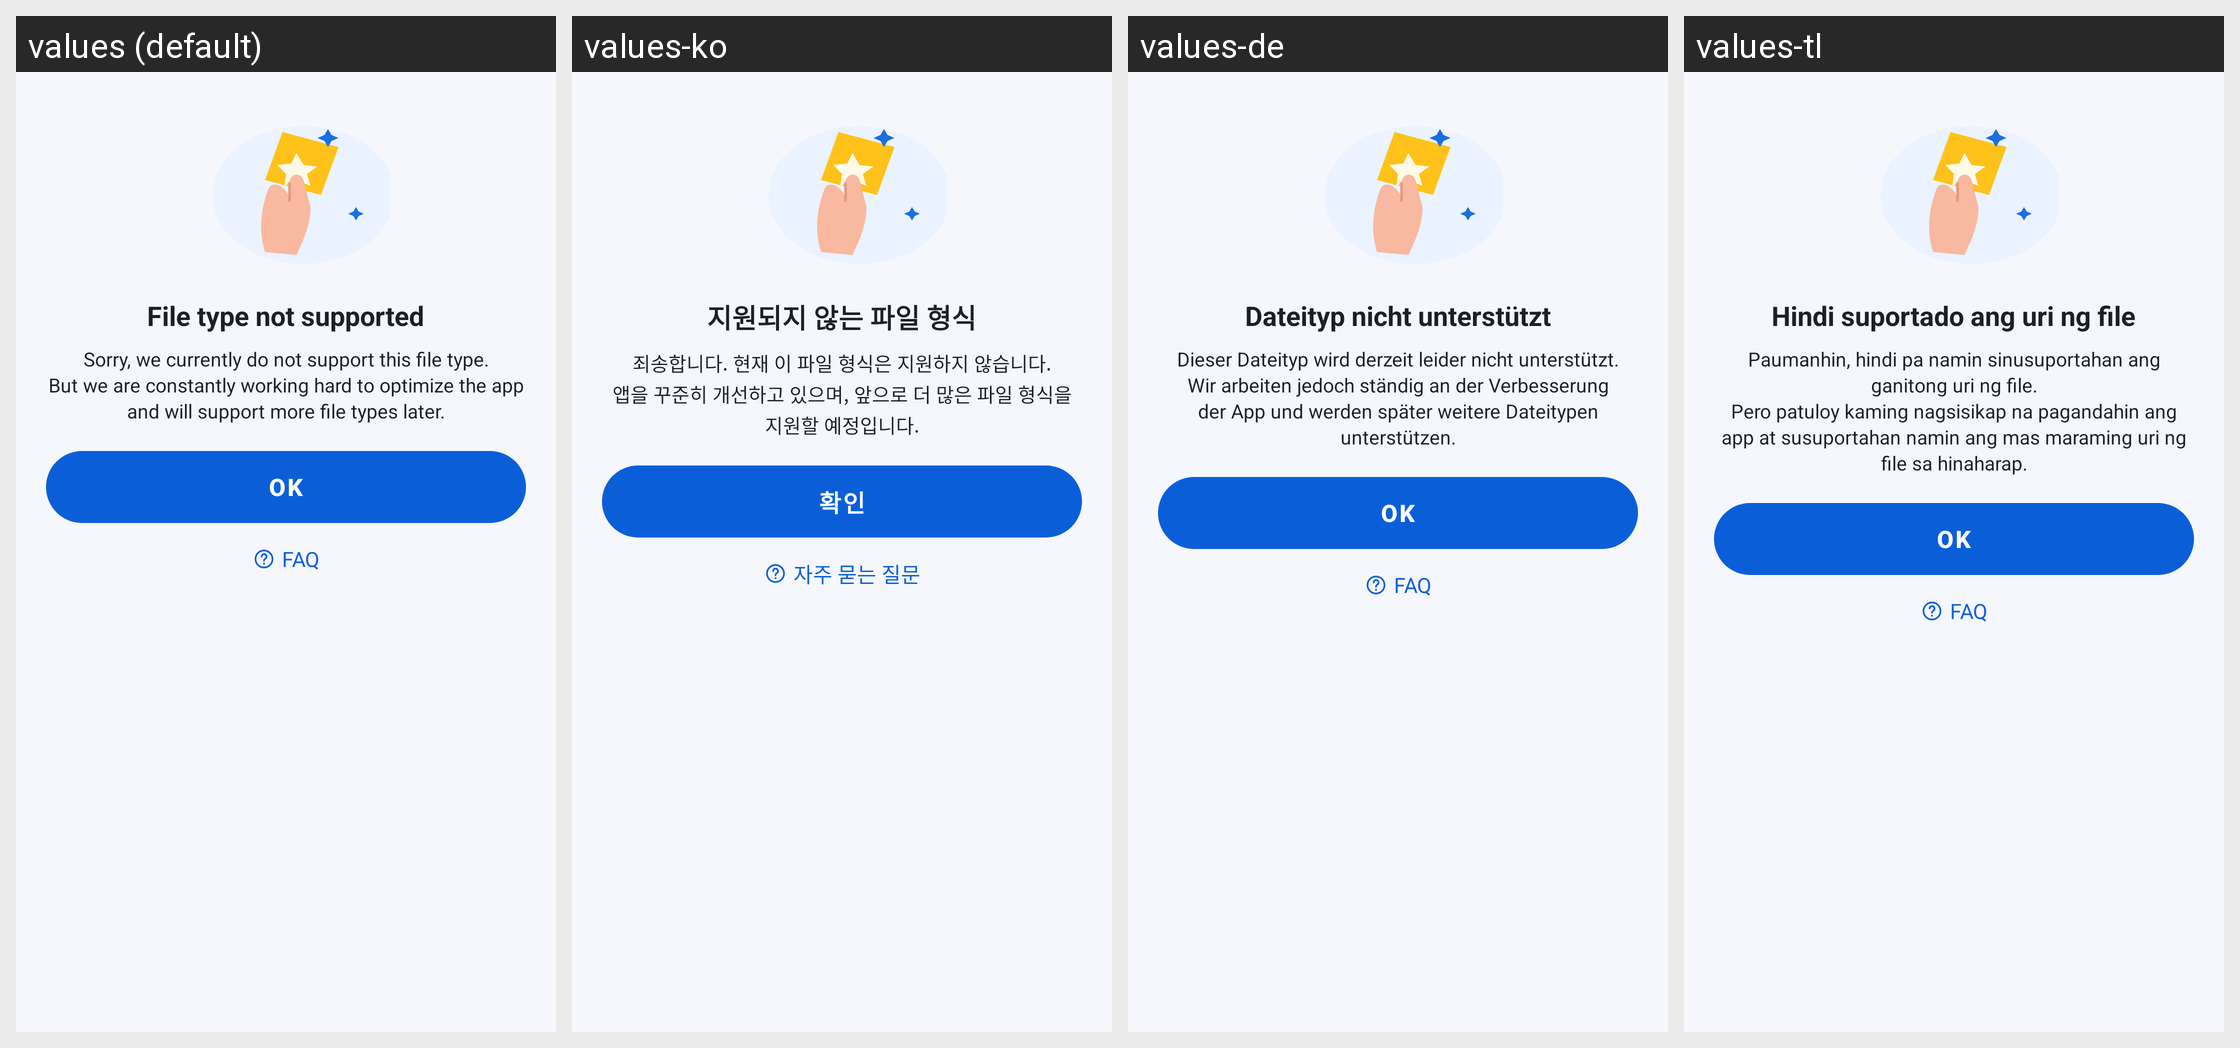

Locale-by-locale string values for the Android screen shown in this grid:
Android screen res/layout/sheet_unsupported.xml rendered under 4 locales, left to right: values (default), values-ko, values-de, values-tl. Device: Nexus 5 (rendered at 1080×1920; each locale shown at half size, 540×960, under a caption strip naming it); theme Theme.DocReader.
Other locales in the repository, not shown: values-ar, values-es, values-fa, values-fr, values-in, values-it, values-ja, values-ms, values-pl, values-pt, values-ru, values-th, values-tr, values-uk, values-ur, values-uz, values-vi, values-zh-rCN, values-zh-rTW.
Strings drawn on this screen, with the default value and each locale's value (text and hints the layout hard-codes, and strings that could not be matched under every locale, appear in the picture but are not listed):

unsupported_title
  values: File type not supported
  values-ko: 지원되지 않는 파일 형식
  values-de: Dateityp nicht unterstützt
  values-tl: Hindi suportado ang uri ng file

unsupported_message
  values: Sorry, we currently do not support this file type.
      But we are constantly working hard to optimize the app and will support more file types later.
  values-ko: 죄송합니다. 현재 이 파일 형식은 지원하지 않습니다.
      앱을 꾸준히 개선하고 있으며, 앞으로 더 많은 파일 형식을 지원할 예정입니다.
  values-de: Dieser Dateityp wird derzeit leider nicht unterstützt.
      Wir arbeiten jedoch ständig an der Verbesserung der App und werden später weitere Dateitypen unterstützen.
  values-tl: Paumanhin, hindi pa namin sinusuportahan ang ganitong uri ng file.
      Pero patuloy kaming nagsisikap na pagandahin ang app at susuportahan namin ang mas maraming uri ng file sa hinaharap.

ok
  values: OK
  values-ko: 확인
  values-de: OK
  values-tl: OK

faq
  values: FAQ
  values-ko: 자주 묻는 질문
  values-de: FAQ
  values-tl: FAQ
